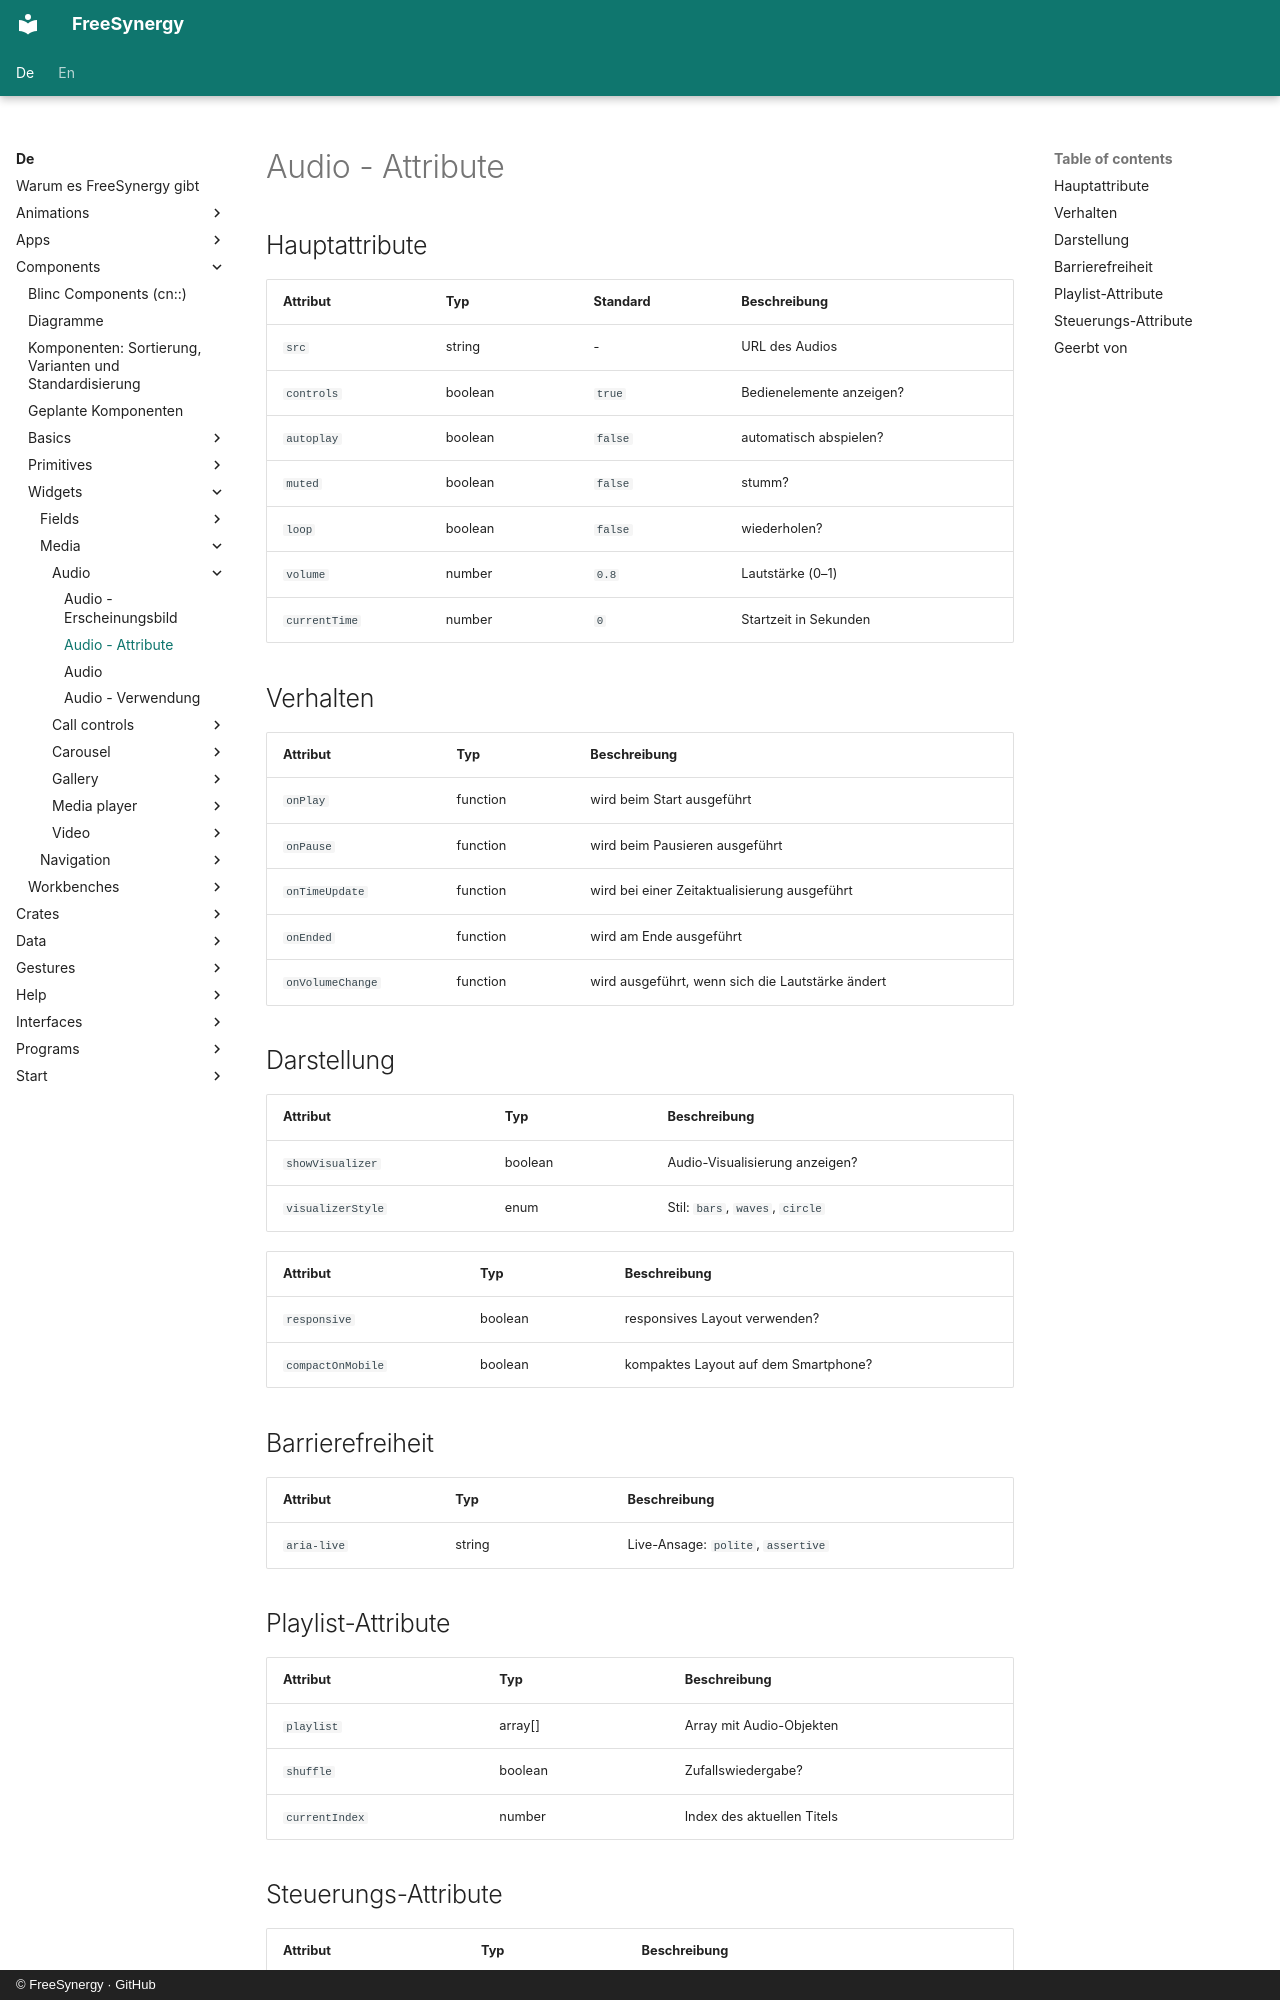

repository: FreeSynergy/fs-documentation · page: de/components/widgets/media/audio/attributes/index.html · generator: mkdocs · copyright: © FreeSynergy · GitHub

# Audio - Attribute

## Hauptattribute

| Attribut | Typ | Standard | Beschreibung |
|----------|-----|----------|--------------|
| `src` | string | - | URL des Audios |
| `controls` | boolean | `true` | Bedienelemente anzeigen? |
| `autoplay` | boolean | `false` | automatisch abspielen? |
| `muted` | boolean | `false` | stumm? |
| `loop` | boolean | `false` | wiederholen? |
| `volume` | number | `0.8` | Lautstärke (0–1) |
| `currentTime` | number | `0` | Startzeit in Sekunden |

## Verhalten

| Attribut | Typ | Beschreibung |
|----------|-----|--------------|
| `onPlay` | function | wird beim Start ausgeführt |
| `onPause` | function | wird beim Pausieren ausgeführt |
| `onTimeUpdate` | function | wird bei einer Zeitaktualisierung ausgeführt |
| `onEnded` | function | wird am Ende ausgeführt |
| `onVolumeChange` | function | wird ausgeführt, wenn sich die Lautstärke ändert |

## Darstellung
| Attribut | Typ | Beschreibung |
|----------|-----|--------------|
| `showVisualizer` | boolean | Audio-Visualisierung anzeigen? |
| `visualizerStyle` | enum | Stil: `bars`, `waves`, `circle` |

| Attribut | Typ | Beschreibung |
|----------|-----|--------------|
| `responsive` | boolean | responsives Layout verwenden? |
| `compactOnMobile` | boolean | kompaktes Layout auf dem Smartphone? |

## Barrierefreiheit

| Attribut | Typ | Beschreibung |
|----------|-----|--------------|
| `aria-live` | string | Live-Ansage: `polite`, `assertive` |

## Playlist-Attribute

| Attribut | Typ | Beschreibung |
|----------|-----|--------------|
| `playlist` | array[] | Array mit Audio-Objekten |
| `shuffle` | boolean | Zufallswiedergabe? |
| `currentIndex` | number | Index des aktuellen Titels |
